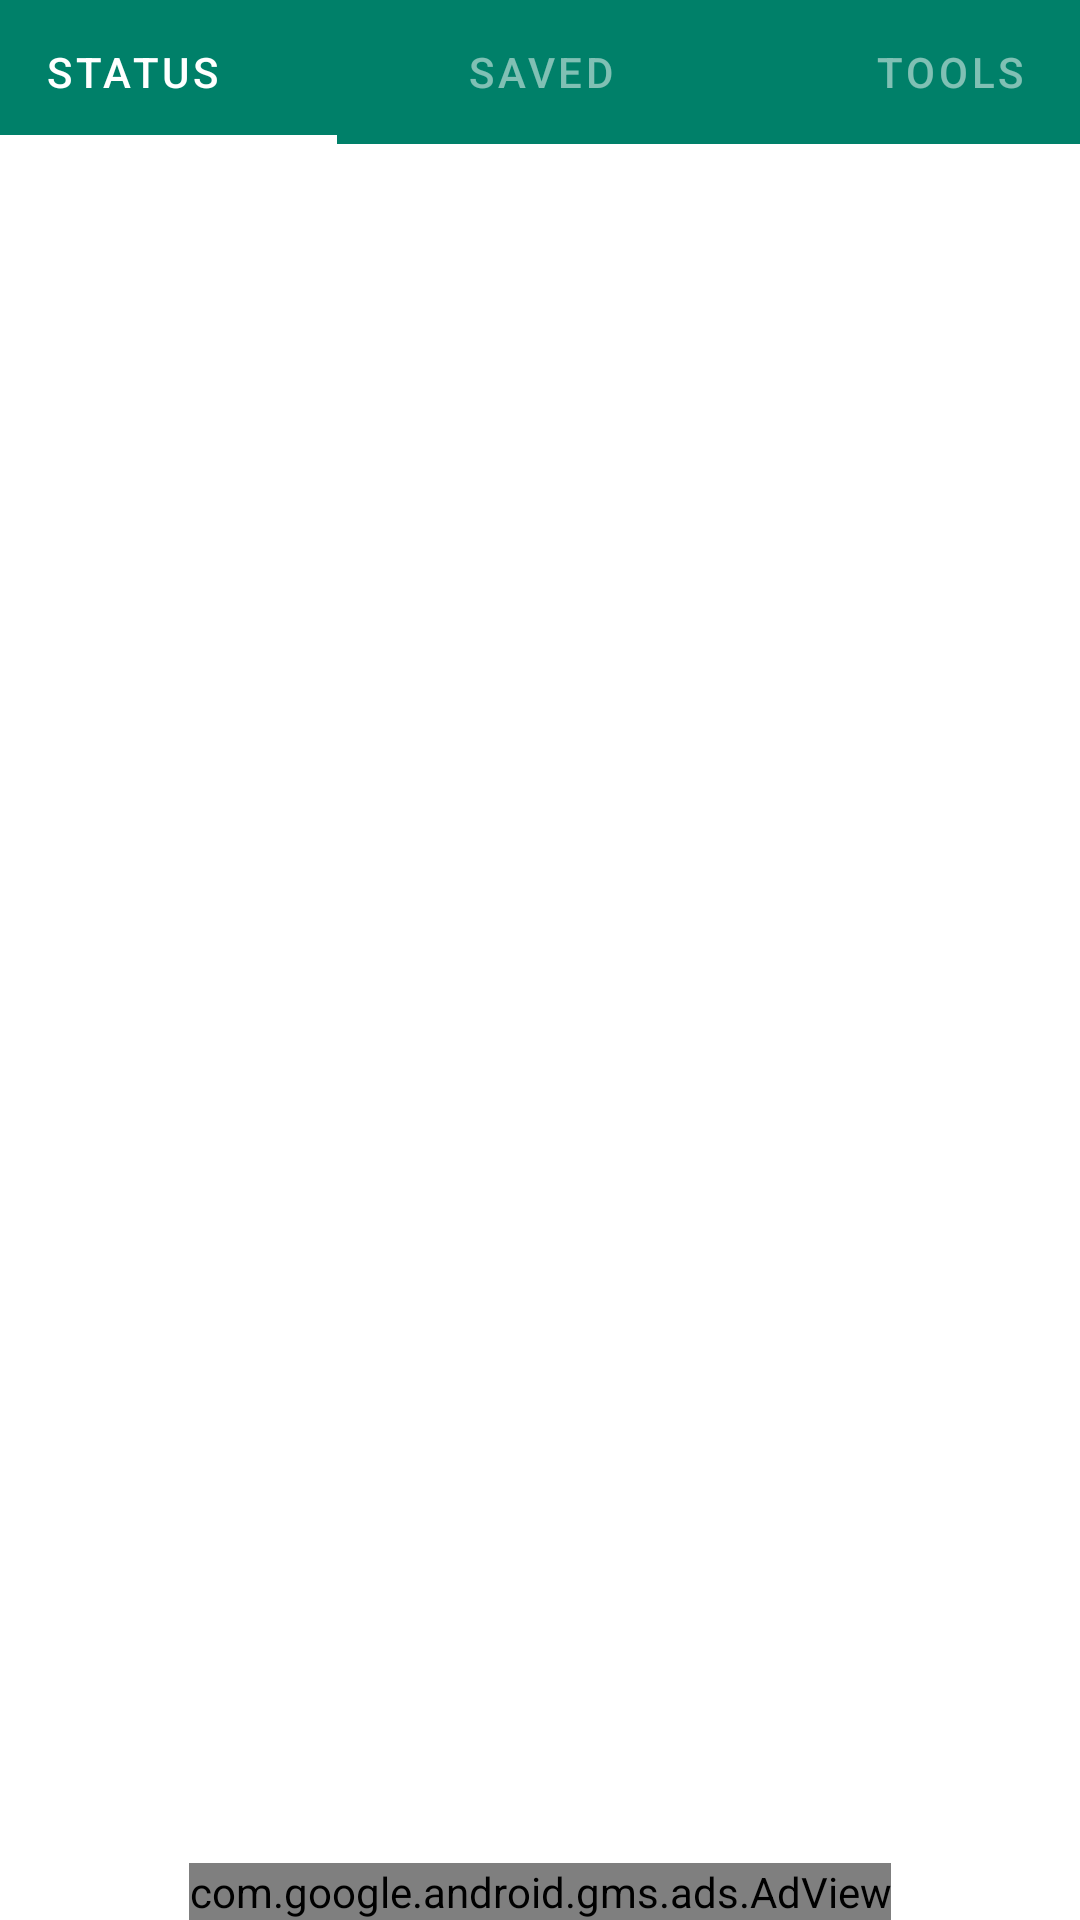

The Android layout XML behind this screen, and the referenced resources:
<!-- AndroidManifest.xml: application theme Theme.SaveStatus -->
<!-- res/layout/activity_main.xml -->
<?xml version="1.0" encoding="utf-8"?>
<androidx.constraintlayout.widget.ConstraintLayout xmlns:android="http://schemas.android.com/apk/res/android"
    xmlns:app="http://schemas.android.com/apk/res-auto"
    xmlns:tools="http://schemas.android.com/tools"
    android:layout_width="match_parent"
    android:layout_height="match_parent"
    tools:context=".MainActivity">










    <com.google.android.material.tabs.TabLayout
        android:id="@+id/tabLayout"
        style="@style/Theme.TabLayout"
        android:layout_width="409dp"
        android:layout_height="wrap_content"
        app:layout_constraintEnd_toEndOf="parent"
        app:layout_constraintHorizontal_bias="0.5"
        app:layout_constraintStart_toStartOf="parent"
        app:layout_constraintTop_toTopOf="parent">

        <com.google.android.material.tabs.TabItem
            android:layout_width="wrap_content"
            android:layout_height="wrap_content"
            android:text="Status" />

        <com.google.android.material.tabs.TabItem
            android:layout_width="wrap_content"
            android:layout_height="wrap_content"
            android:text="Saved" />

        <com.google.android.material.tabs.TabItem
            android:layout_width="wrap_content"
            android:layout_height="wrap_content"
            android:text="Tools" />
    </com.google.android.material.tabs.TabLayout>

    <androidx.viewpager2.widget.ViewPager2
        android:id="@+id/viewPager2"
        android:layout_width="0dp"
        android:layout_height="0dp"
        app:layout_constraintBottom_toTopOf="@+id/adView"
        app:layout_constraintEnd_toEndOf="parent"
        app:layout_constraintHorizontal_bias="0.5"
        app:layout_constraintStart_toStartOf="parent"
        app:layout_constraintTop_toBottomOf="@+id/tabLayout" />

    <com.google.android.gms.ads.AdView
        android:id="@+id/adView"
        android:layout_width="wrap_content"
        android:layout_height="wrap_content"
        android:layout_alignParentBottom="true"
        android:layout_centerHorizontal="true"
        app:adSize="BANNER"
        app:adUnitId="ca-app-pub-1757707746288682/7943677850"
        app:layout_constraintBottom_toBottomOf="parent"
        app:layout_constraintEnd_toEndOf="parent"
        app:layout_constraintStart_toStartOf="parent"/>
</androidx.constraintlayout.widget.ConstraintLayout>
<!-- resources referenced by this layout -->
<resources>
  <style name="Theme.TabLayout" parent="Widget.MaterialComponents.TabLayout">
          <item name="tabTextColor">@color/white_50</item>
          <item name="tabBackground">@color/pine_green</item>
          <item name="tabIndicatorColor">@color/white</item>
          <item name="tabIndicatorHeight">3dp</item>
          <item name="tabSelectedTextColor">@color/white</item>
  
  
      </style>
  <style name="Theme.SaveStatus" parent="Theme.MaterialComponents.DayNight">
          <item name="colorPrimaryDark">@color/pine_green</item>
          <item name="colorPrimary">@color/pine_green</item>
          <item name="android:textColorPrimary">@color/white</item>
          <item name="android:navigationBarColor">@color/white</item>
  
          
          <item name="actionModeBackground">@color/pine_green</item>
          <item name="windowActionModeOverlay">true</item>
  
  
  
          
  
  
  
  
  
  
  
  
  
  
  
  
  
      </style>
  <color name="white_50">#80FFFFFF</color>
  <color name="pine_green">#008069</color>
  <color name="white">#FFFFFFFF</color>
</resources>
